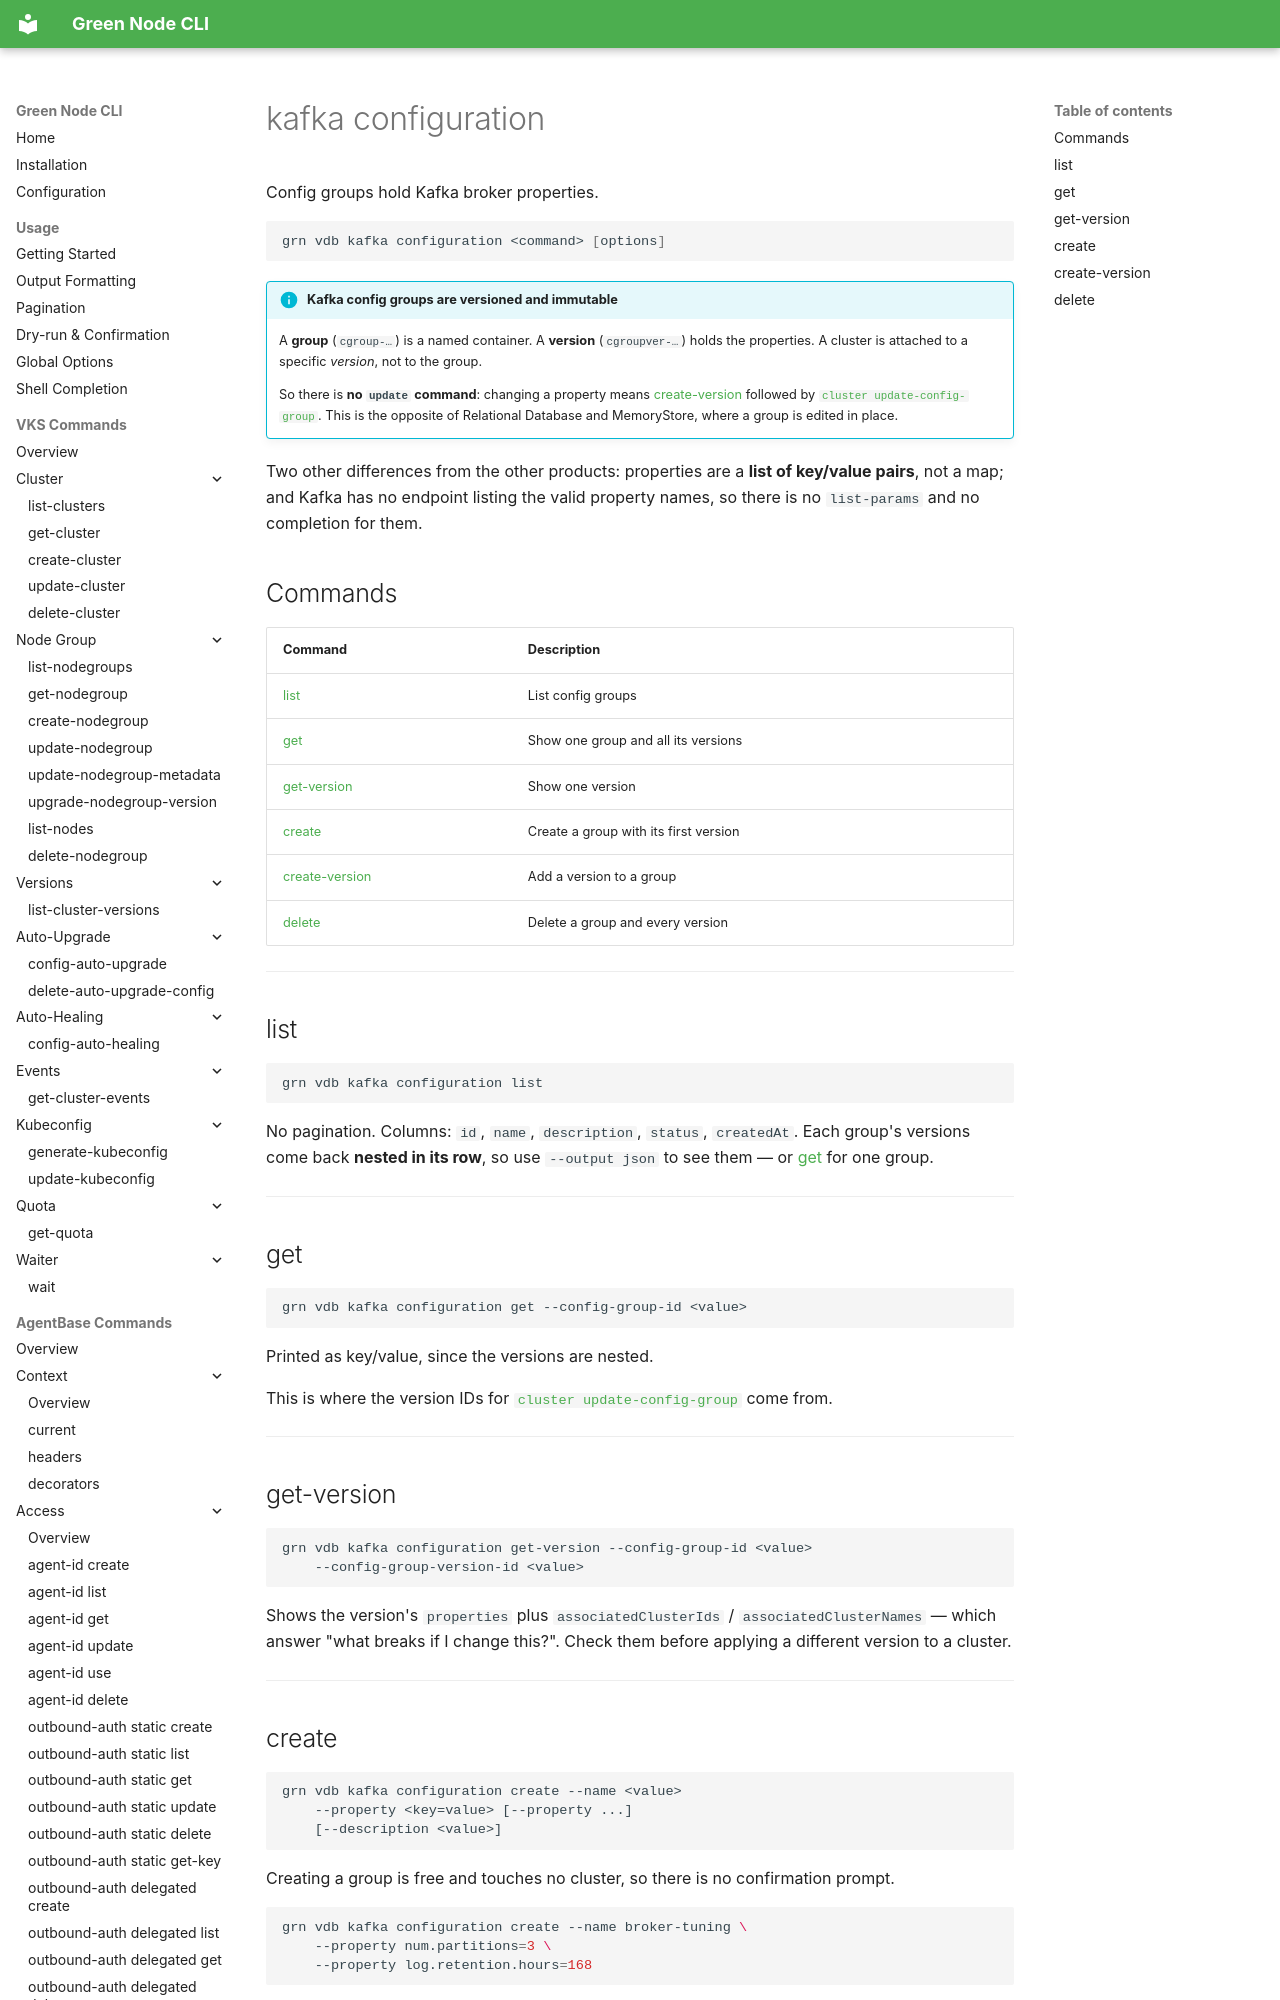

repository: GreenNodeHub/greennode-cli · page: commands/vdb/kafka-configuration/index.html · generator: mkdocs

# kafka configuration

Config groups hold Kafka broker properties.

```bash
grn vdb kafka configuration <command> [options]
```

!!! info "Kafka config groups are versioned and immutable"
    A **group** (`cgroup-…`) is a named container. A **version** (`cgroupver-…`) holds
    the properties. A cluster is attached to a specific *version*, not to the group.

    So there is **no `update` command**: changing a property means
    [create-version](#create-version) followed by
    [`cluster update-config-group`](kafka-cluster.md#update-config-group). This is the
    opposite of Relational Database and MemoryStore, where a group is edited in place.

Two other differences from the other products: properties are a **list of key/value
pairs**, not a map; and Kafka has no endpoint listing the valid property names, so there
is no `list-params` and no completion for them.
